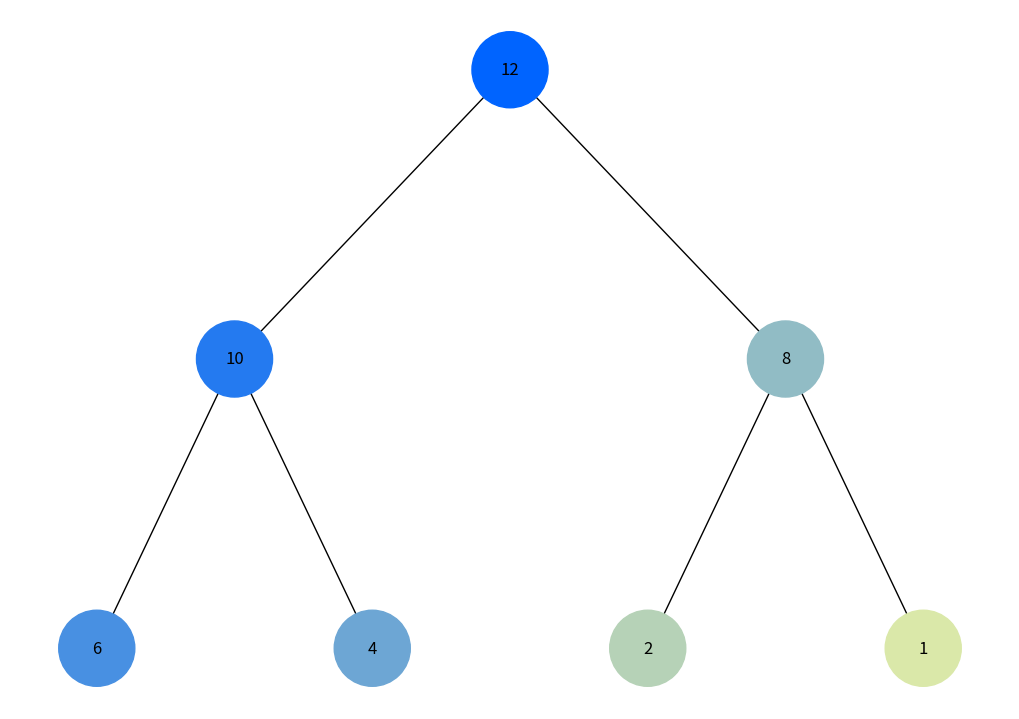
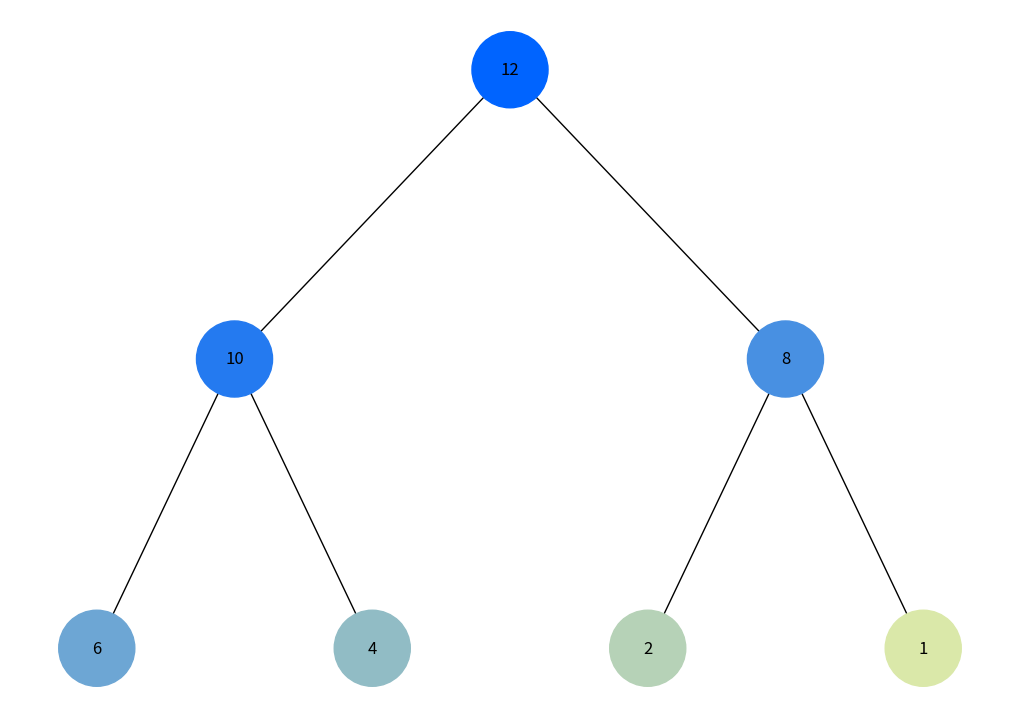

These charts were generated, in order, by the following Python code:
import uuid
import networkx as nx
import matplotlib.pyplot as plt
from collections import deque

class Node:
    def __init__(self, key):
        self.left = None
        self.right = None
        self.val = key
        self.id = str(uuid.uuid4())

def add_edges(graph, node, pos, x=0, y=0, layer=1):
    if node is not None:
        graph.add_node(node.id, label=node.val)
        if node.left:
            graph.add_edge(node.id, node.left.id)
            l = x - 1 / 2 ** layer
            pos[node.left.id] = (l, y - 1)
            l = add_edges(graph, node.left, pos, x=l, y=y - 1, layer=layer + 1)
        if node.right:
            graph.add_edge(node.id, node.right.id)
            r = x + 1 / 2 ** layer
            pos[node.right.id] = (r, y - 1)
            r = add_edges(graph, node.right, pos, x=r, y=y - 1, layer=layer + 1)
    return graph

def get_color(step, max_steps):
    # Генеруємо кольори від темних до світлих
    ratio = step / max_steps
    r = int(255 * ratio)
    g = int(100 + (155 * ratio))
    b = int(255 - (100 * ratio))
    return f"#{r:02X}{g:02X}{b:02X}"

def draw_tree(tree_root, colors):
    tree = nx.DiGraph()
    pos = {tree_root.id: (0, 0)}
    tree = add_edges(tree, tree_root, pos)

    # Застосування кольорів
    node_colors = [colors.get(node, "#FFFFFF") for node in tree.nodes()]
    labels = {node: tree.nodes[node]['label'] for node in tree.nodes()}

    plt.figure(figsize=(10, 7))
    nx.draw(tree, pos=pos, labels=labels, node_size=3000, node_color=node_colors, with_labels=True, arrows=False)
    plt.show()

def dfs(tree_root):
    stack = [tree_root]
    colors = {}
    step = 0
    max_steps = 7  # Задаємо максимальну кількість кроків для зміни кольору
    while stack:
        node = stack.pop()
        if node.id not in colors:
            colors[node.id] = get_color(step, max_steps)
            step += 1
            if node.right:
                stack.append(node.right)
            if node.left:
                stack.append(node.left)
    return colors

def bfs(tree_root):
    queue = deque([tree_root])
    colors = {}
    step = 0
    max_steps = 7  # Задаємо максимальну кількість кроків для зміни кольору
    while queue:
        node = queue.popleft()
        if node.id not in colors:
            colors[node.id] = get_color(step, max_steps)
            step += 1
            if node.left:
                queue.append(node.left)
            if node.right:
                queue.append(node.right)
    return colors

# Створення дерева
root = Node(12)
root.left = Node(10)
root.right = Node(8)
root.left.left = Node(6)
root.left.right = Node(4)
root.right.left = Node(2)
root.right.right = Node(1)

# Візуалізація обходу в глибину (DFS)
print("DFS Traversal:")
dfs_colors = dfs(root)
draw_tree(root, dfs_colors)

# Візуалізація обходу в ширину (BFS)
print("BFS Traversal:")
bfs_colors = bfs(root)
draw_tree(root, bfs_colors)
